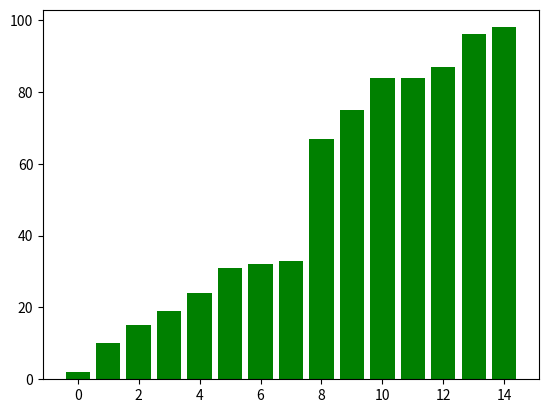

The script that saved this image:
import matplotlib.pyplot as plt
import numpy as np


# Performs a bubble sort on the specified amount of random numbers from 0-100
def bubble_sort(size_of_array):
    number_list = np.random.randint(0, 100, size_of_array)
    x = np.arange(0, size_of_array, 1)

    for i in range(size_of_array):
        for j in range(0, size_of_array - i - 1):
            colors = ['blue'] * size_of_array
            colors[j] = 'red'
            colors[j + 1] = 'red'
            plt.bar(x, number_list, color=colors)
            plt.pause(0.01)
            plt.clf()
            if number_list[j] > number_list[j + 1]:
                number_list[j], number_list[j + 1] = number_list[j + 1], number_list[j]
    colors = ['green'] * size_of_array
    plt.bar(x, number_list, color=colors)
    plt.show()


def selection_sort(size_of_array):
    number_list = np.random.randint(0, 100, size_of_array)
    x = np.arange(0, size_of_array, 1)

    for i in range(size_of_array):
        # Assume the current position holds
        # the minimum element
        min_idx = i
        # Iterate through the unsorted portion
        # to find the actual minimum
        for j in range(i + 1, size_of_array):
            colors = ['blue'] * size_of_array
            colors[j] = 'red'
            colors[min_idx] = 'red'
            plt.bar(x, number_list, color=colors)
            plt.pause(0.01)
            plt.clf()
            if number_list[j] < number_list[min_idx]:
                # Update min_idx if a smaller element is found
                min_idx = j
        number_list[i], number_list[min_idx] = number_list[min_idx], number_list[i]
    colors = ['green'] * size_of_array
    plt.bar(x, number_list, color=colors)
    plt.show()


def insertion_sort(size_of_array):
    number_list = np.random.randint(0, 100, size_of_array)
    x = np.arange(0, size_of_array, 1)
    for i in range(1, len(number_list)):
        key = number_list[i]
        j = i - 1
        while j >= 0 and key < number_list[j]:
            number_list[j + 1] = number_list[j]

            temp_list = number_list.copy()
            temp_list[j + 1] = key

            colors = ['blue'] * size_of_array
            colors[j] = 'red'
            colors[j + 1] = 'purple'

            plt.bar(x, temp_list, color=colors)
            plt.pause(0.5)
            plt.clf()

            j -= 1

        number_list[j + 1] = key

    colors = ['green'] * size_of_array
    plt.bar(x, number_list, color=colors)
    plt.show()


insertion_sort(15)
